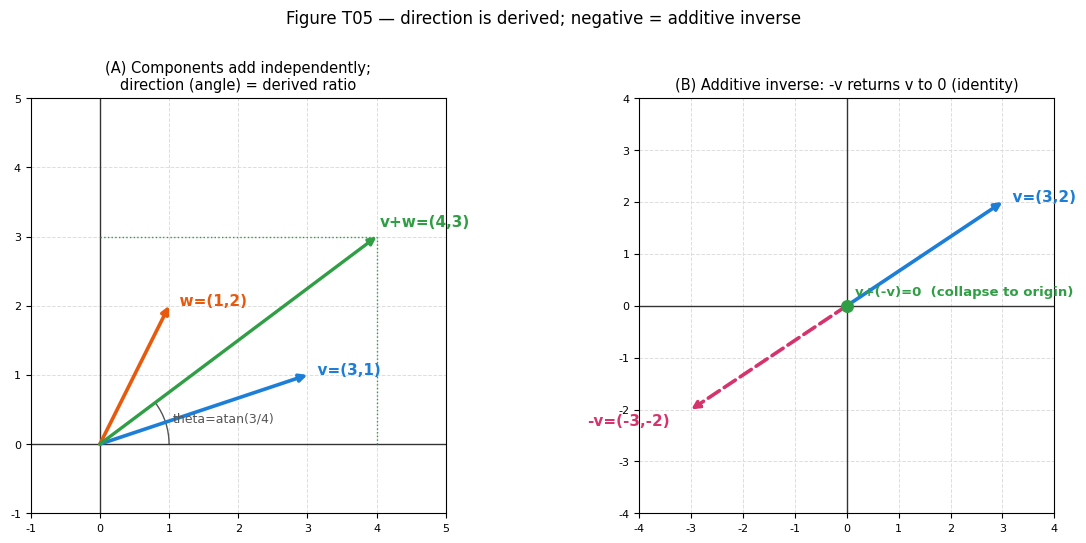

Here is the Python script that generated this plot: (Note: this script raises an exception after producing the figure.)
import numpy as np, matplotlib.pyplot as plt
import matplotlib.patches as mp
plt.rcParams.update({'font.family':'DejaVu Sans','font.size':11})
DST="/sessions/vigilant-beautiful-ritchie/mnt/notebooks/10_학습/AI-ML/AI 암반 정복/1단계 - 선형대수와 임베딩/attachments"
V='#1c7ed6'; W='#e8590c'; R='#2f9e44'; NEG='#d6336c'
def grid(ax,xl,yl):
    ax.set_xticks(range(xl[0],xl[1]+1)); ax.set_yticks(range(yl[0],yl[1]+1))
    ax.grid(True,color='#ddd',lw=.7,ls='--'); ax.set_axisbelow(True)
    ax.axhline(0,color='#333',lw=1); ax.axvline(0,color='#333',lw=1)
    ax.set_xlim(xl); ax.set_ylim(yl); ax.set_aspect('equal'); ax.tick_params(labelsize=8)
def arr(ax,s,e,c,lw=2.6,ls='-'):
    ax.annotate('',xy=e,xytext=s,arrowprops=dict(arrowstyle='-|>',color=c,lw=lw,ls=ls,shrinkA=0,shrinkB=0))
fig,(axA,axB)=plt.subplots(1,2,figsize=(12,5.4))
v=np.array([3,1]); w=np.array([1,2]); r=v+w
grid(axA,(-1,5),(-1,5))
arr(axA,(0,0),v,V); axA.text(*v,'  v=(3,1)',color=V,fontsize=11,weight='bold')
arr(axA,(0,0),w,W); axA.text(*w,'  w=(1,2)',color=W,fontsize=11,weight='bold')
arr(axA,(0,0),r,R,lw=2.4); axA.text(r[0]+.05,r[1]+.15,'v+w=(4,3)',color=R,fontsize=11,weight='bold')
axA.plot([r[0],r[0]],[0,r[1]],color=R,ls=':',lw=1); axA.plot([0,r[0]],[r[1],r[1]],color=R,ls=':',lw=1)
th=np.degrees(np.arctan2(r[1],r[0]))
axA.add_patch(mp.Arc((0,0),2,2,angle=0,theta1=0,theta2=th,color='#555'))
axA.text(1.05,0.32,'theta=atan(3/4)',color='#555',fontsize=9)
axA.set_title('(A) Components add independently;\ndirection (angle) = derived ratio',fontsize=10.5)
u=np.array([3,2])
grid(axB,(-4,4),(-4,4))
arr(axB,(0,0),u,V); axB.text(*u,'  v=(3,2)',color=V,fontsize=11,weight='bold')
arr(axB,(0,0),-u,NEG,ls='--'); axB.text(-u[0]-2.0,-u[1]-.3,'-v=(-3,-2)',color=NEG,fontsize=11,weight='bold')
axB.scatter(0,0,color=R,s=70,zorder=6); axB.text(.15,.2,'v+(-v)=0  (collapse to origin)',color=R,fontsize=9.5,weight='bold')
axB.set_title('(B) Additive inverse: -v returns v to 0 (identity)',fontsize=10.5)
fig.suptitle('Figure T05 — direction is derived; negative = additive inverse',fontsize=12,y=1.0)
plt.tight_layout(); plt.savefig(f"{DST}/T05 방향파생·덧셈역원 (재구성).png",dpi=150,bbox_inches='tight'); plt.close()
print("DONE")
